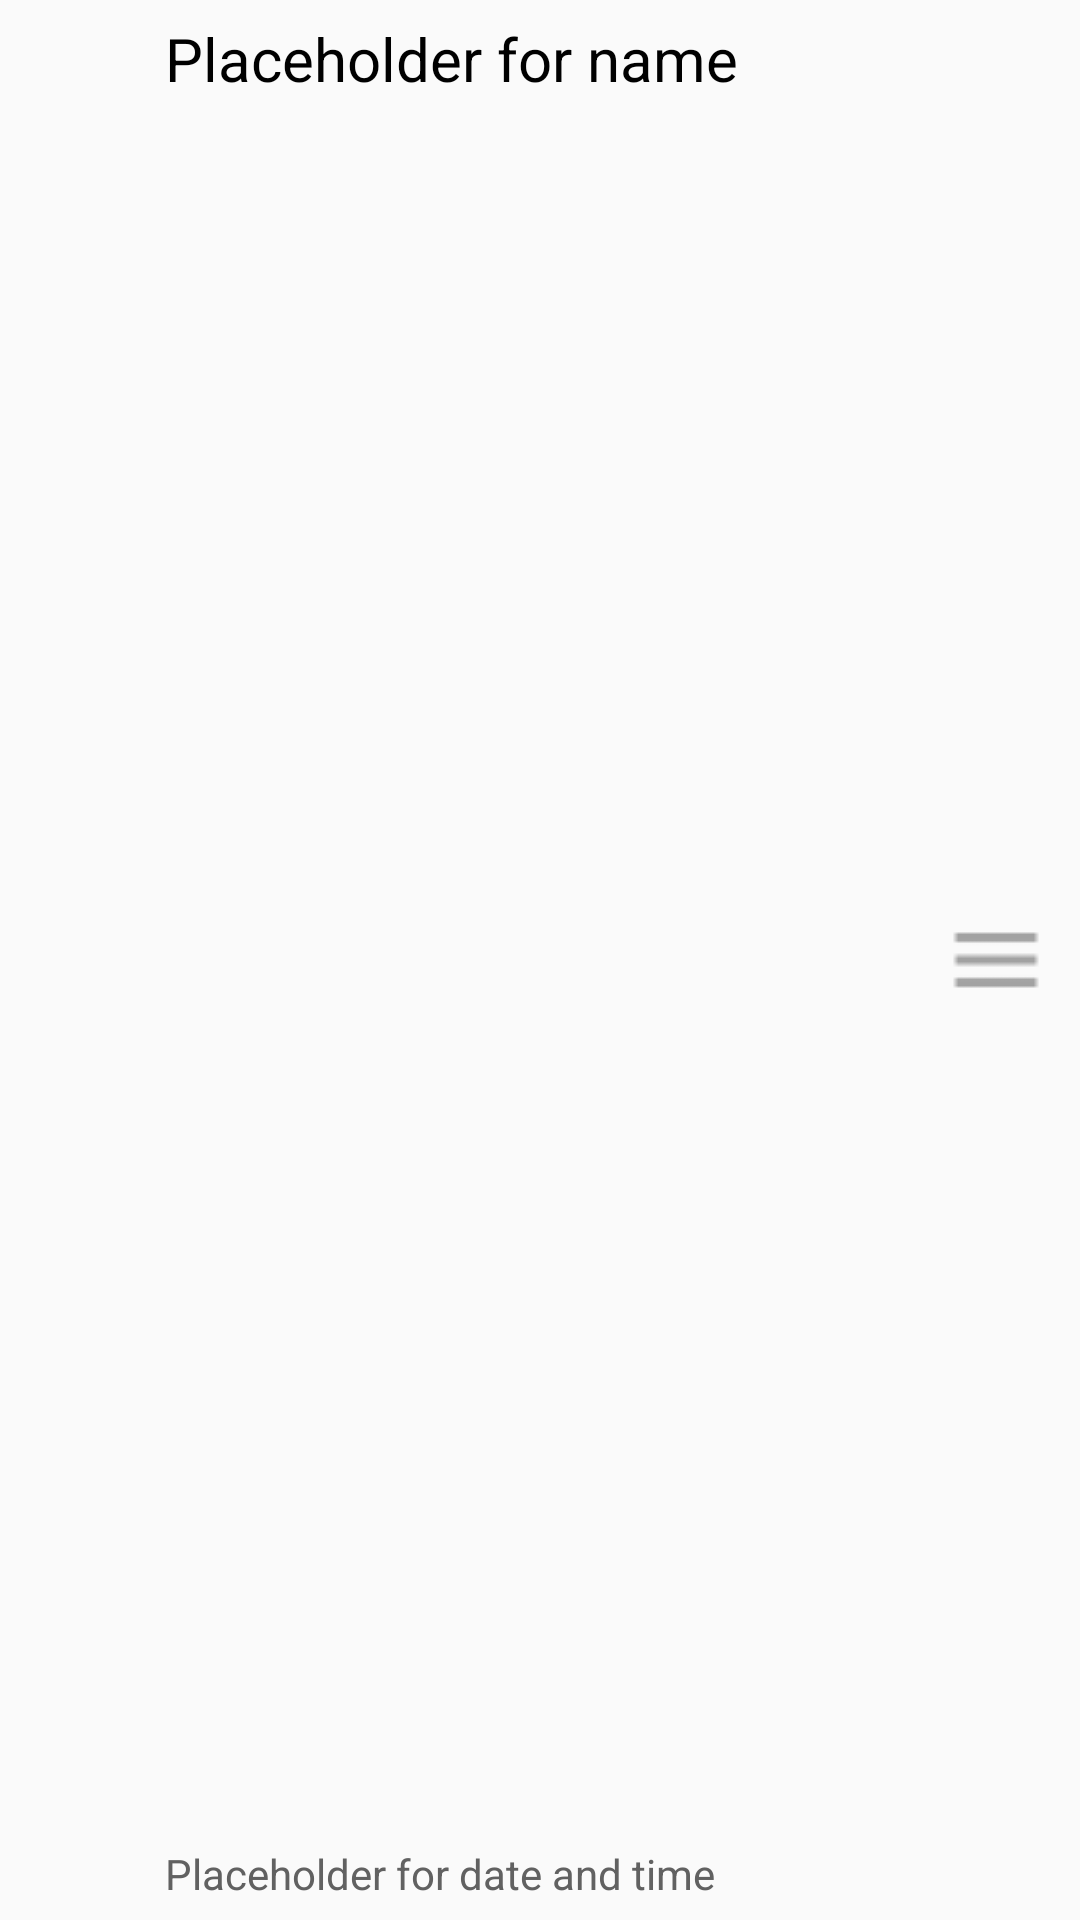

Here is an Android app screen rendered from its layout file. Give the layout XML and the strings, colors and styles it references.
<!-- AndroidManifest.xml: application theme AppTheme.NoActionBar -->
<!-- res/layout/layout_listitem.xml -->
<?xml version="1.0" encoding="utf-8"?>
<RelativeLayout xmlns:android="http://schemas.android.com/apk/res/android"
    xmlns:app="http://schemas.android.com/apk/res-auto"
    android:layout_width="match_parent"
    android:layout_height="60dp"
    android:paddingTop="6dp"
    android:paddingLeft="10dp"
    android:id="@+id/parent_layout">

    <TextView
        android:layout_width="wrap_content"
        android:layout_height="wrap_content"
        android:layout_alignParentTop="true"
        android:layout_alignParentStart="true"
        android:text="Placeholder for name"
        android:id="@+id/task_name"
        android:textColor="#000"
        android:layout_marginStart="45dp"
        android:textSize="20sp">
    </TextView>

    <TextView
        android:layout_width="wrap_content"
        android:layout_height="wrap_content"
        android:id="@+id/task_date_time"
        android:layout_alignParentBottom="true"
        android:layout_marginStart="45dp"
        android:layout_marginBottom="6dp"
        android:textSize="14sp"
        android:text="Placeholder for date and time"
        android:textColor="@color/grey_primary_dark">
    </TextView>

    <ImageView
        android:layout_width="20dp"
        android:layout_height="20dp"
        android:layout_alignParentStart="true"
        android:layout_centerVertical="true"
        android:layout_marginStart="10dp"
        android:id="@+id/color_dot"
        app:srcCompat="@drawable/bg_calen">
    </ImageView>

    <ImageView
        android:id="@+id/task_reorderer"
        android:layout_width="wrap_content"
        android:layout_height="wrap_content"
        android:layout_alignParentEnd="true"
        android:layout_centerVertical="true"
        android:layout_marginEnd="10dp"
        android:src="@drawable/ic_menu">
    </ImageView>
</RelativeLayout>
<!-- resources referenced by this layout -->
<resources>
  <color name="grey_primary_dark">#616161</color>
  <!-- drawable bg_calen (drawable) -->
  <?xml version="1.0" encoding="utf-8"?>
  <selector xmlns:android="http://schemas.android.com/apk/res/android">
      <corners
          android:radius="10dp"
          />
      <solid
          android:color="#FFF"
          />
  </selector>
  <!-- drawable ic_menu: png bitmap (drawable, 164 bytes) -->
  <style name="AppTheme.NoActionBar">
          <item name="windowActionBar">false</item>
          <item name="windowNoTitle">true</item>
      </style>
</resources>
